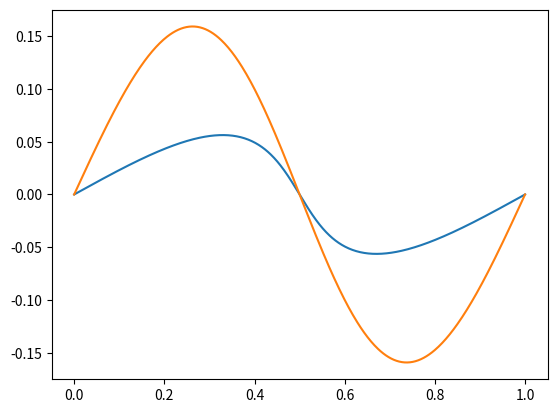

The script that saved this image:
import numpy as np
def calc_acc( X ):
    acc = np.zeros_like(X) # init to zero
    rank = np.arange(len(X)) # create rank indices 0,...,N-1
    Xs = np.fmod(1.0+X,1.0) # periodically wrap X to be inside [0,1)
    Xm = np.mean(Xs) # determine X
    # determine the sorting order:
    sorted_ind = np.argsort(Xs)
    # implement eq. (4.46) with 1 added to rank (i=1,...):
    acc[sorted_ind] = (rank+0.5)/len(X)-(Xs[sorted_ind]-Xm)-0.5
    return acc

def step( X, V, a, da, aend ):
    tbegin = 2-2/np.sqrt(a)
    tend = 2-2/np.sqrt(aend)
    amid = 1/(1-(tbegin+tend)/4)**2
    dt = tend-tbegin
    X = X + 0.5*dt * V
    V = V - dt * 3.0/2.0 * amid * calc_acc( X )
    X = X + 0.5*dt * V
    a = a + da
    return (X,V,a)
def zeldovich_approximation(N,a):
    Q = np.linspace(0,1,N)
    X = Q+a/(2*np.pi)*np.sin(2*np.pi*Q)
    V = 1./(2*np.pi)*np.sin(2*np.pi*Q)
    return (X,V)
def gradient_phi(q, A):
    return A*np.sin(2*np.pi*q)*2*np.pi
def nbody_simulation(a0, amax,N, x_initial=zeldovich_approximation(500,0.5)[0], v_initial=0.5**(3/2)/(2*np.pi)*np.sin(2*np.pi*np.linspace(0,1,500))):

    X =  x_initial# the initial conditions for X
    V = v_initial # the initial conditions for V
    da = 0.01 # choose some appropriate time step
    a = a0 # set a to a0 where ICs are specified
    amax = amax # the end time of the simulation
    istep = 0 # step counter
    while a<amax:
        anext = np.minimum(a+da,amax)
        (X,V,a) = step( X, V, a, da, anext )
        istep += 1
    return (X,V,a)

def zeldovich_solution(q,a,A):
    return q-a*A*np.sin(2*np.pi*q)

import matplotlib.pyplot as plt
if __name__=="__main__":
    number = 500
    a0 = 0.5
    (X,V,a) = nbody_simulation(a0, 0.5,number)
    plt.plot(X,V)
    Q = np.linspace(0,1,number)
    plt.plot(zeldovich_solution(Q,a0,-1/(4*np.pi**2)), -gradient_phi(Q,-1/(4*np.pi**2)))
    plt.show()